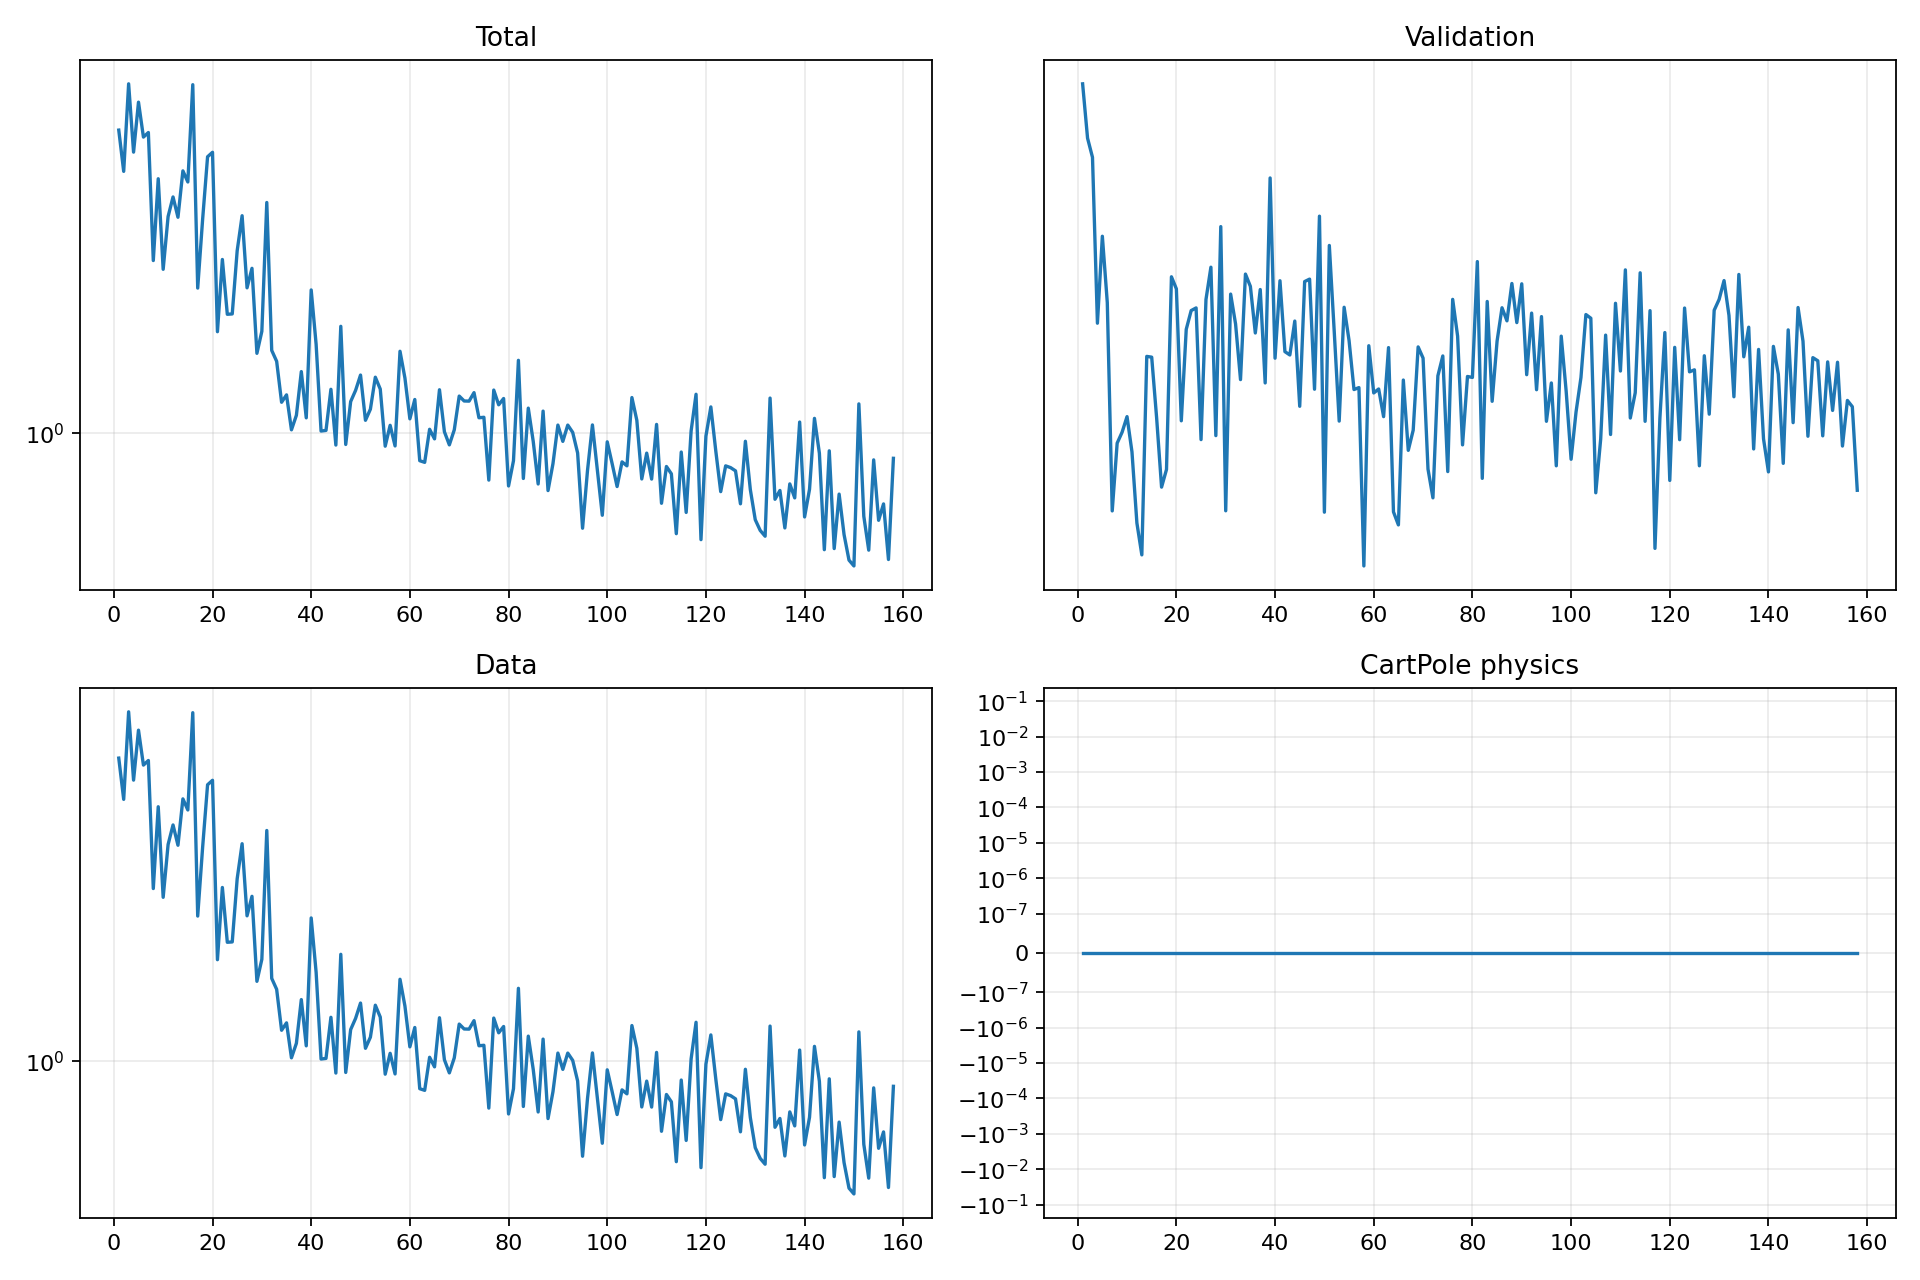

Source data for this figure (header and first rows):
epoch, validation_forecast_mse, train_total, train_data, train_cartpole_physics, train_rotation_physics
1, 4.765, 3.357, 3.357, 0.0, 0.0
2, 4.323, 2.847, 2.847, 0.0, 0.0
3, 4.177, 4.038, 4.038, 0.0, 0.0
4, 3.102, 3.074, 3.074, 0.0, 0.0
5, 3.626, 3.753, 3.753, 0.0, 0.0
6, 3.219, 3.264, 3.264, 0.0, 0.0
7, 2.216, 3.325, 3.325, 0.0, 0.0
8, 2.502, 1.994, 1.994, 0.0, 0.0
9, 2.551, 2.764, 2.764, 0.0, 0.0
10, 2.624, 1.926, 1.926, 0.0, 0.0
11, 2.463, 2.378, 2.378, 0.0, 0.0
12, 2.168, 2.571, 2.571, 0.0, 0.0
13, 2.048, 2.37, 2.37, 0.0, 0.0
14, 2.923, 2.853, 2.853, 0.0, 0.0
15, 2.919, 2.729, 2.729, 0.0, 0.0
16, 2.618, 4.024, 4.024, 0.0, 0.0
17, 2.312, 1.787, 1.787, 0.0, 0.0
18, 2.387, 2.352, 2.352, 0.0, 0.0
19, 3.372, 3.018, 3.018, 0.0, 0.0
20, 3.299, 3.072, 3.072, 0.0, 0.0
21, 2.604, 1.501, 1.501, 0.0, 0.0
22, 3.068, 2.003, 2.003, 0.0, 0.0
23, 3.173, 1.609, 1.609, 0.0, 0.0
24, 3.189, 1.611, 1.611, 0.0, 0.0
25, 2.518, 2.074, 2.074, 0.0, 0.0
26, 3.237, 2.385, 2.385, 0.0, 0.0
27, 3.43, 1.789, 1.789, 0.0, 0.0
28, 2.536, 1.933, 1.933, 0.0, 0.0
29, 3.689, 1.377, 1.377, 0.0, 0.0
30, 2.216, 1.503, 1.503, 0.0, 0.0
31, 3.269, 2.514, 2.514, 0.0, 0.0
32, 3.098, 1.393, 1.393, 0.0, 0.0
33, 2.804, 1.334, 1.334, 0.0, 0.0
34, 3.388, 1.133, 1.133, 0.0, 0.0
35, 3.314, 1.167, 1.167, 0.0, 0.0
36, 3.048, 1.015, 1.015, 0.0, 0.0
37, 3.295, 1.075, 1.075, 0.0, 0.0
38, 2.787, 1.28, 1.28, 0.0, 0.0
39, 4.025, 1.064, 1.064, 0.0, 0.0
40, 2.914, 1.773, 1.773, 0.0, 0.0
41, 3.348, 1.428, 1.428, 0.0, 0.0
42, 2.948, 1.01, 1.01, 0.0, 0.0
43, 2.93, 1.012, 1.012, 0.0, 0.0
44, 3.114, 1.193, 1.193, 0.0, 0.0
45, 2.673, 0.9549, 0.9549, 0.0, 0.0
46, 3.343, 1.534, 1.534, 0.0, 0.0
47, 3.358, 0.957, 0.957, 0.0, 0.0
48, 2.756, 1.136, 1.136, 0.0, 0.0
49, 3.759, 1.188, 1.188, 0.0, 0.0
50, 2.211, 1.263, 1.263, 0.0, 0.0
51, 3.566, 1.054, 1.054, 0.0, 0.0
52, 3.054, 1.102, 1.102, 0.0, 0.0
53, 2.603, 1.252, 1.252, 0.0, 0.0
54, 3.192, 1.194, 1.194, 0.0, 0.0
55, 3.008, 0.9505, 0.9505, 0.0, 0.0
56, 2.754, 1.033, 1.033, 0.0, 0.0
57, 2.764, 0.9514, 0.9514, 0.0, 0.0
58, 2.007, 1.388, 1.388, 0.0, 0.0
59, 2.979, 1.247, 1.247, 0.0, 0.0
60, 2.738, 1.06, 1.06, 0.0, 0.0
... 98 more rows
